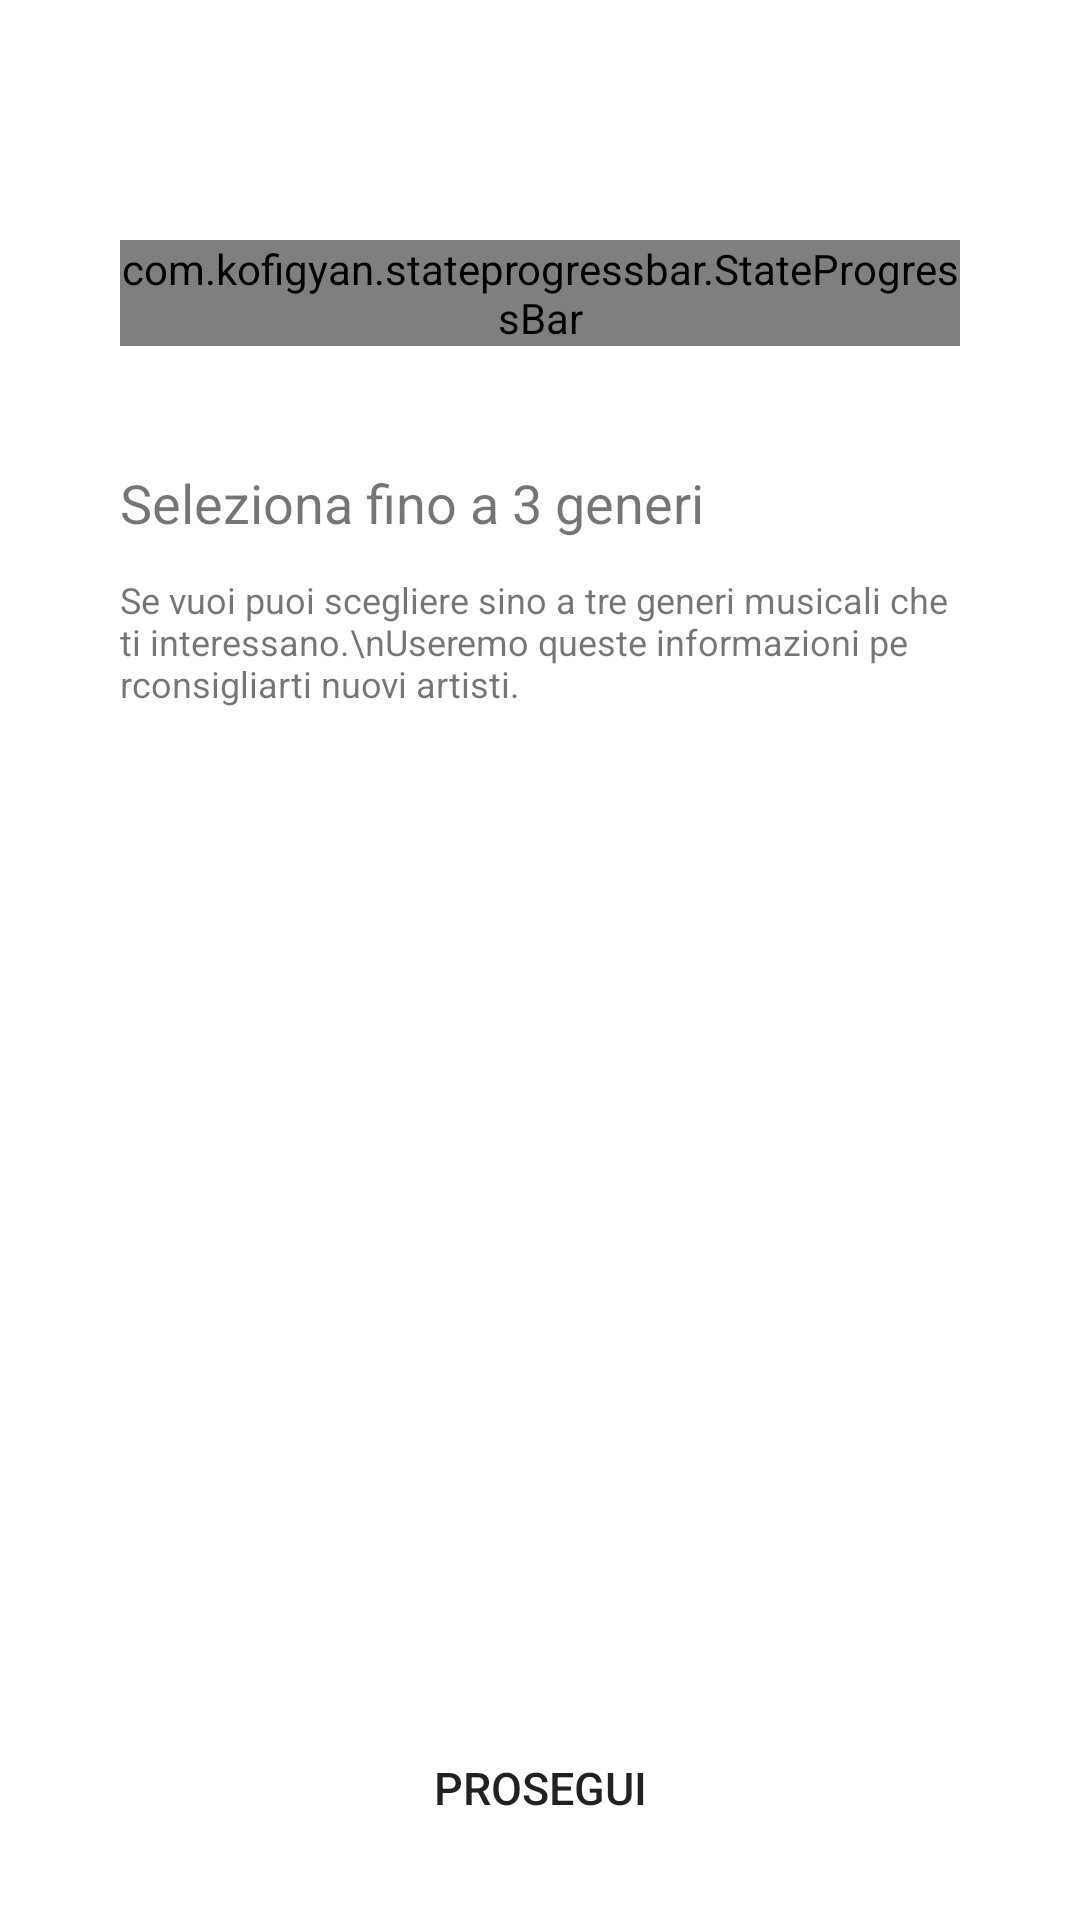

This screen was rendered from an Android layout file. Write that file and the resources it references.
<!-- AndroidManifest.xml: application theme Theme.Progetto -->
<!-- res/layout/activity_third_step_registration.xml -->
<?xml version="1.0" encoding="utf-8"?>
<RelativeLayout
    xmlns:android="http://schemas.android.com/apk/res/android"
    xmlns:app="http://schemas.android.com/apk/res-auto"
    xmlns:tools="http://schemas.android.com/tools"
    android:layout_width="match_parent"
    android:layout_height="match_parent"
    tools:context=".ThirdStepRegistration">

    <androidx.appcompat.widget.Toolbar
        android:id="@+id/toolbar"
        android:layout_width="match_parent"
        android:layout_height="?attr/actionBarSize"
        app:title=" "
        android:elevation="4dp"
        android:theme="@style/ThemeOverlay.AppCompat.ActionBar"
        app:popupTheme="@style/ThemeOverlay.AppCompat.Light"/>

    <LinearLayout
        android:layout_width="match_parent"
        android:layout_height="match_parent"
        android:orientation="vertical"
        android:padding="40dp">

        <Space
            android:layout_width="match_parent"
            android:layout_height="40dp" />

        <com.kofigyan.stateprogressbar.StateProgressBar
            android:layout_width="wrap_content"
            android:layout_height="wrap_content"
            app:spb_currentStateNumber="three"
            app:spb_stateBackgroundColor="#BDBDBD"
            app:spb_stateForegroundColor="@color/azzurrinoboh"
            app:spb_maxStateNumber="five"/>

        <Space
            android:layout_width="match_parent"
            android:layout_height="40dp" />

        <TextView
            android:layout_width="300dp"
            android:layout_height="wrap_content"
            android:text="Seleziona fino a 3 generi"
            android:textSize="18sp" />

        <Space
            android:layout_width="wrap_content"
            android:layout_height="12dp" />

        <TextView
            android:layout_width="300dp"
            android:layout_height="wrap_content"

            android:text="Se vuoi puoi scegliere sino a tre generi musicali che ti interessano.\nUseremo queste informazioni pe rconsigliarti nuovi artisti."
            android:textSize="12sp" />

        <Space
            android:layout_width="wrap_content"
            android:layout_height="24dp" />

        <com.google.android.material.chip.ChipGroup
            android:id="@+id/genres_chip_group"
            android:layout_width="match_parent"
            android:layout_height="wrap_content"
            app:layoutManager="com.google.android.flexbox.FlexboxLayoutManager">

        </com.google.android.material.chip.ChipGroup>

    </LinearLayout>

    <Button
        android:layout_width="match_parent"
        android:layout_height="wrap_content"
        android:text="Prosegui"
        android:textSize="15sp"
        android:layout_marginStart="40dp"
        android:layout_marginEnd="40dp"
        android:layout_marginBottom="20dp"
        android:background="@drawable/button"
        android:layout_alignParentBottom="true"
        android:id="@+id/continue_button"
        />
</RelativeLayout>
<!-- resources referenced by this layout -->
<resources>
  <color name="azzurrinoboh">#2196F3</color>
  <style name="Theme.Progetto" parent="Theme.MaterialComponents.DayNight.NoActionBar">
          
          <item name="colorPrimary">@color/black</item>
          <item name="colorPrimaryVariant">@color/black</item>
          <item name="colorOnPrimary">@color/white</item>
          
          <item name="colorSecondary">@color/white</item>
          <item name="colorSecondaryVariant">@color/white</item>
          <item name="colorOnSecondary">@color/black</item>
          
          <item name="android:statusBarColor" tools:targetApi="l">#FFFFFF</item>
          
      </style>
  <color name="black">#FF000000</color>
  <color name="white">#FFFFFFFF</color>
</resources>
